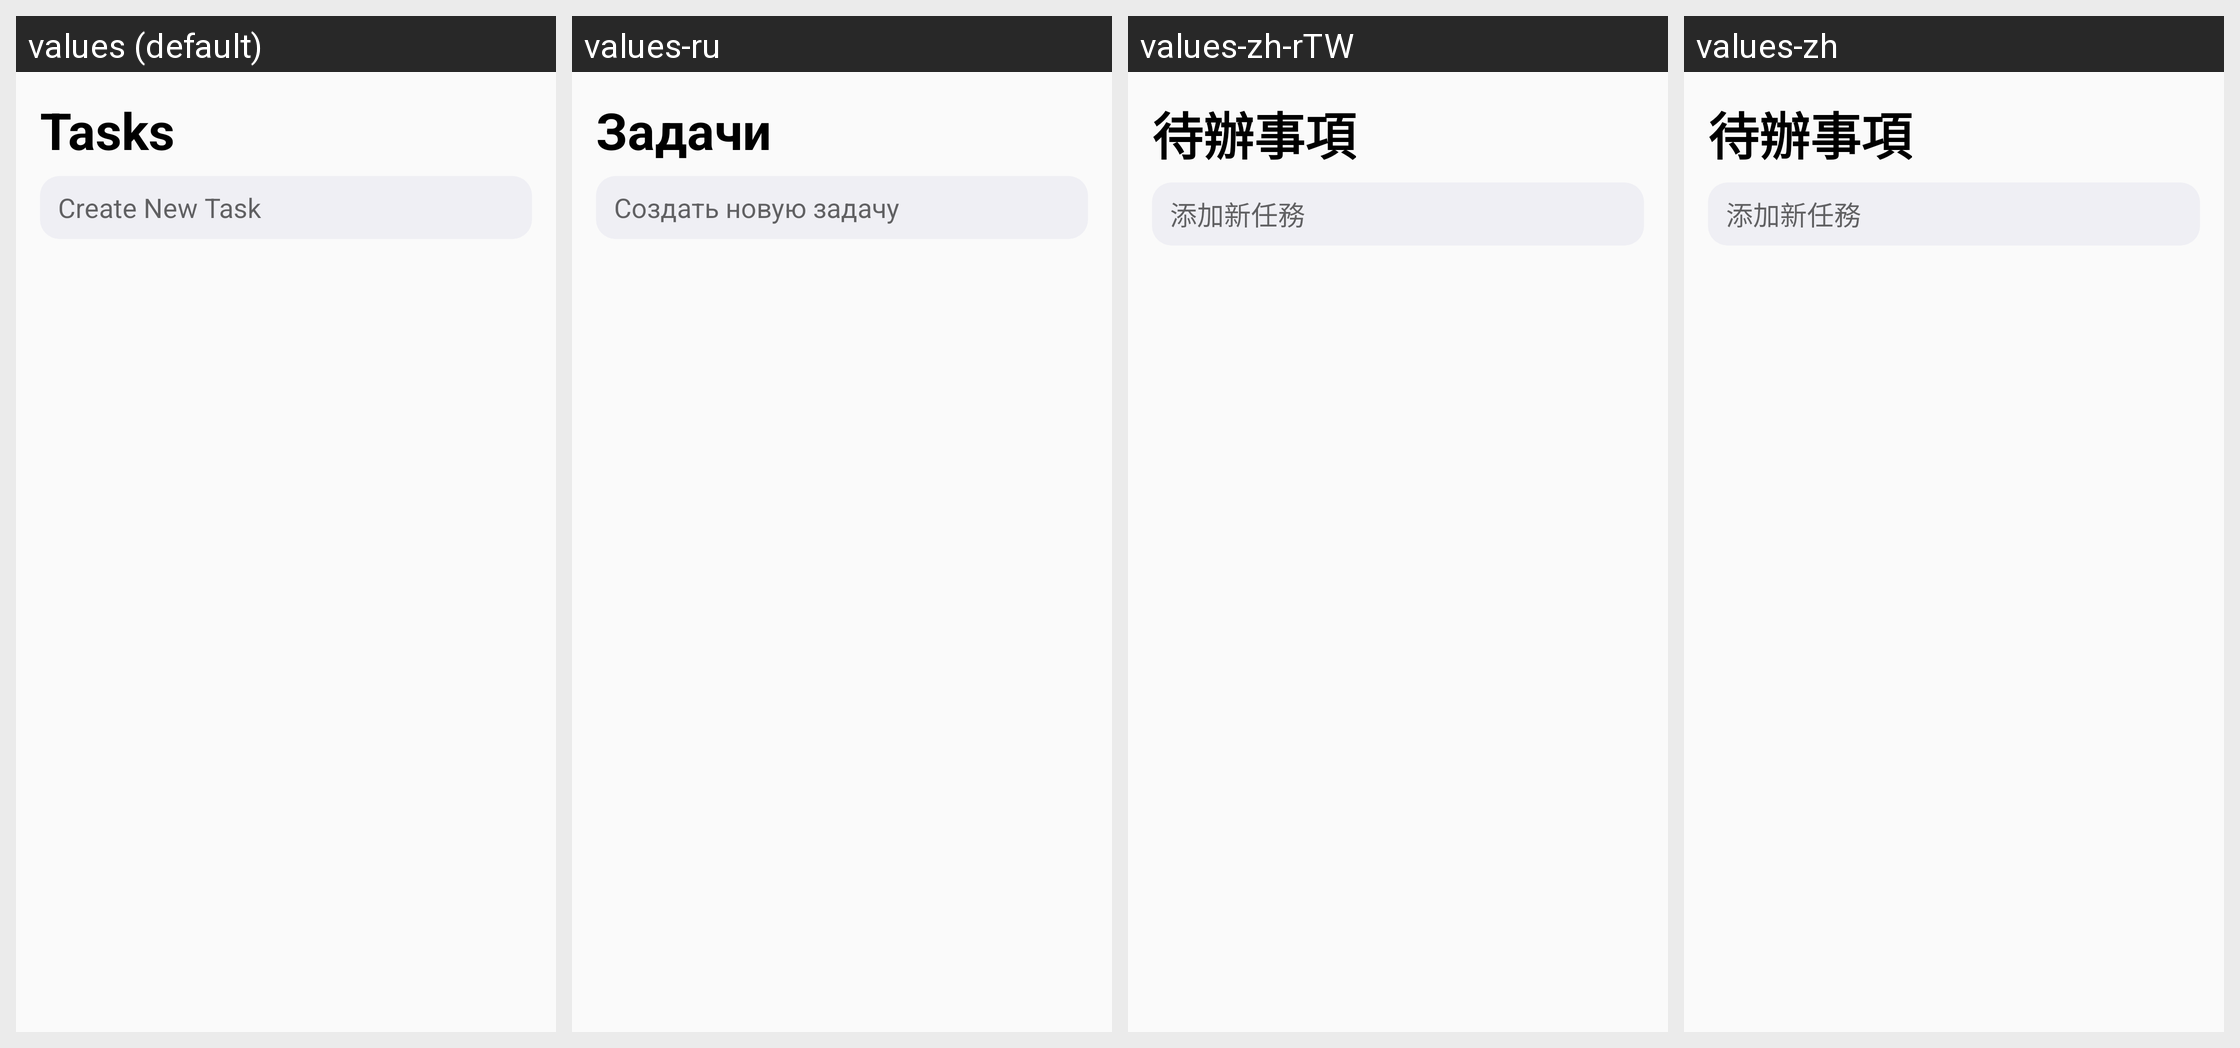

This grid shows one Android layout under several languages. Give, for every string resource on the screen, its name, the default text and each shown locale's text.
Android screen res/layout/fragment_tasks.xml rendered under 4 locales, left to right: values (default), values-ru, values-zh-rTW, values-zh. Device: Nexus 5 (rendered at 1080×1920; each locale shown at half size, 540×960, under a caption strip naming it); theme AppTheme.
Strings drawn on this screen, with the default value and each locale's value (text and hints the layout hard-codes, and strings that could not be matched under every locale, appear in the picture but are not listed):

title_tasks
  values: Tasks
  values-ru: Задачи
  values-zh-rTW: 待辦事項
  values-zh: 待辦事項

hint_create_new_task
  values: Create New Task
  values-ru: Создать новую задачу
  values-zh-rTW: 添加新任務
  values-zh: 添加新任務
